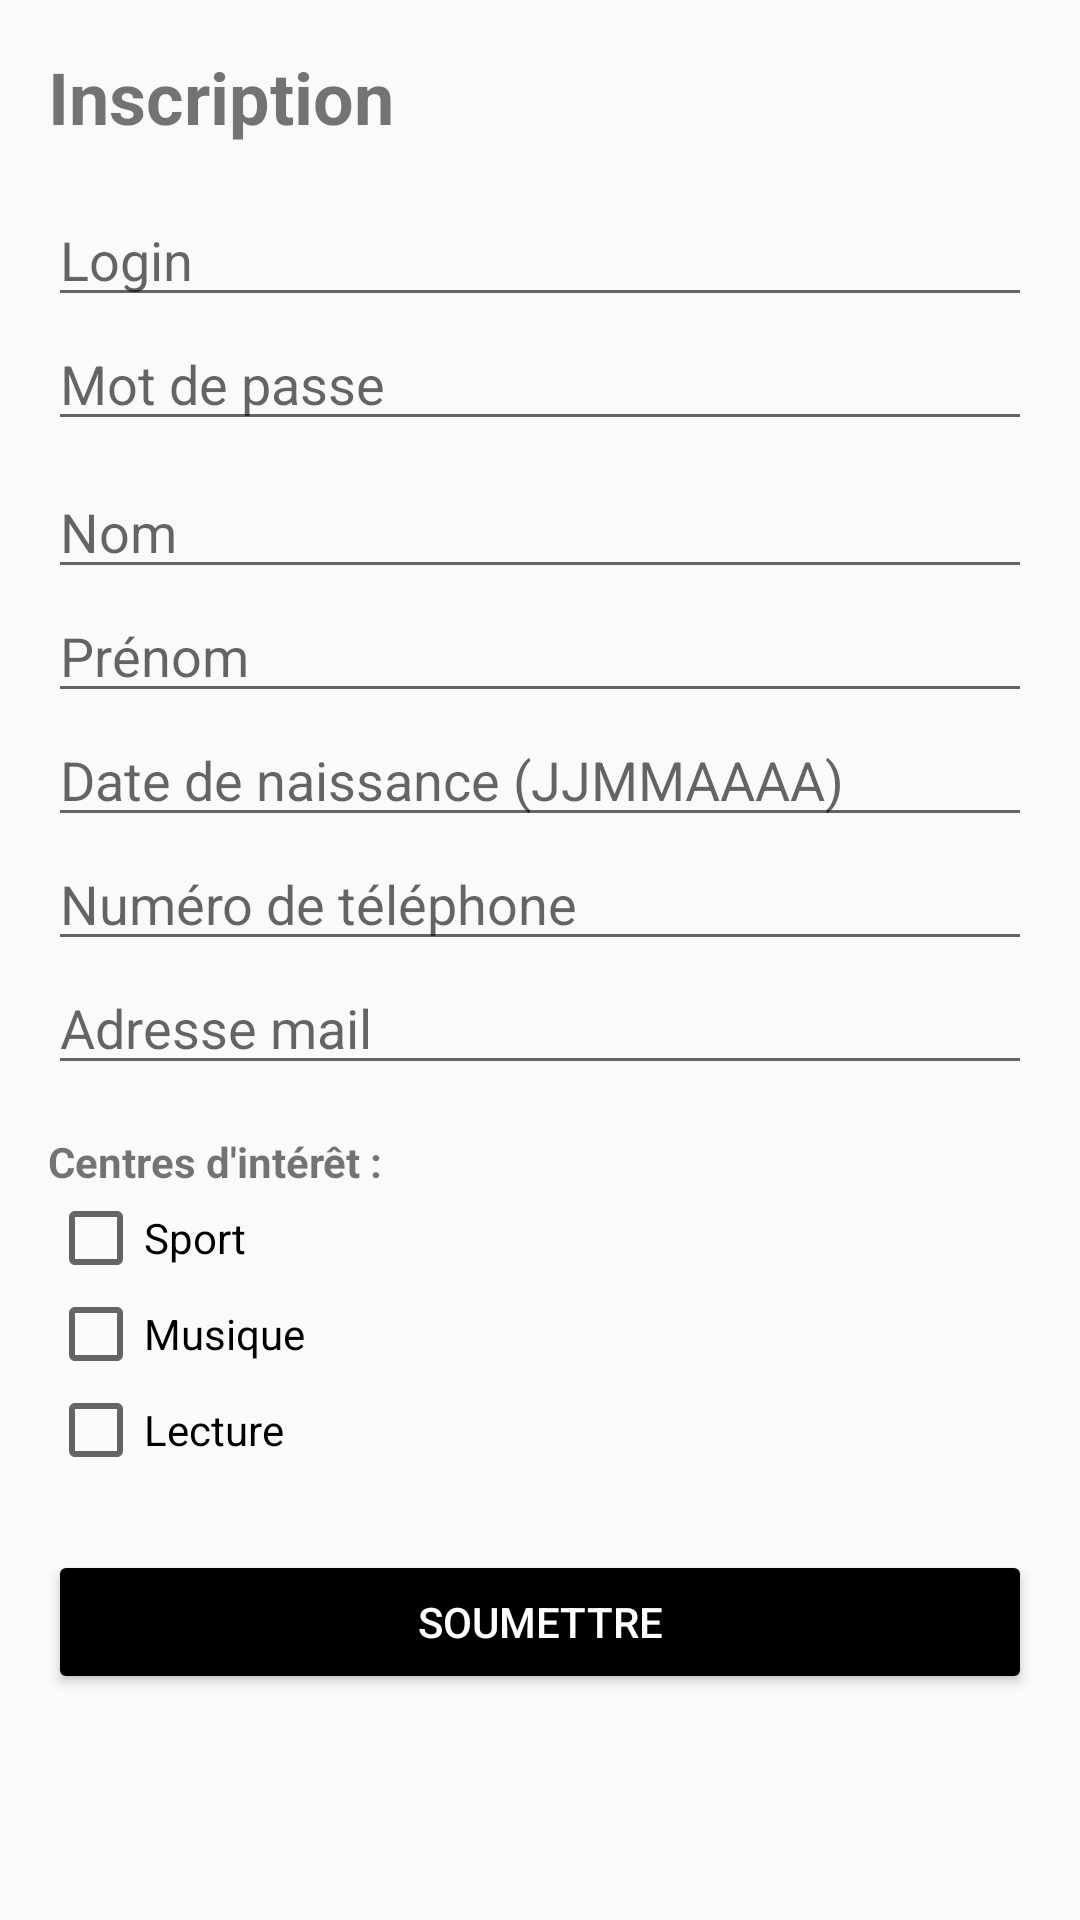

Here is an Android app screen rendered from its layout file. Give the layout XML and the strings, colors and styles it references.
<!-- AndroidManifest.xml: application theme Theme.AppCompat.Light.DarkActionBar -->
<!-- res/layout/fragment_inscription.xml -->
<?xml version="1.0" encoding="utf-8"?>
<ScrollView xmlns:android="http://schemas.android.com/apk/res/android"
    android:layout_width="match_parent"
    android:layout_height="match_parent"
    android:padding="16dp">

    <LinearLayout
        android:layout_width="match_parent"
        android:layout_height="wrap_content"
        android:orientation="vertical">

        <TextView
            android:layout_width="match_parent"
            android:layout_height="wrap_content"
            android:text="Inscription"
            android:textSize="24sp"
            android:textStyle="bold"
            android:paddingBottom="16dp" />

        <EditText
            android:id="@+id/etLogin"
            android:layout_width="match_parent"
            android:layout_height="wrap_content"
            android:hint="Login"
            android:inputType="text" />

        <EditText
            android:id="@+id/etPassword"
            android:layout_width="match_parent"
            android:layout_height="wrap_content"
            android:hint="Mot de passe"
            android:inputType="textPassword" />

        <EditText
            android:id="@+id/etNom"
            android:layout_width="match_parent"
            android:layout_height="wrap_content"
            android:hint="Nom"
            android:layout_marginTop="8dp" />

        <EditText
            android:id="@+id/etPrenom"
            android:layout_width="match_parent"
            android:layout_height="wrap_content"
            android:hint="Prénom" />

        <EditText
            android:id="@+id/etDob"
            android:layout_width="match_parent"
            android:layout_height="wrap_content"
            android:hint="Date de naissance (JJMMAAAA)"
            android:inputType="number" />

        <EditText
            android:id="@+id/etPhone"
            android:layout_width="match_parent"
            android:layout_height="wrap_content"
            android:hint="Numéro de téléphone"
            android:inputType="phone" />

        <EditText
            android:id="@+id/etEmail"
            android:layout_width="match_parent"
            android:layout_height="wrap_content"
            android:hint="Adresse mail"
            android:inputType="textEmailAddress" />

        <TextView
            android:layout_width="wrap_content"
            android:layout_height="wrap_content"
            android:text="Centres d'intérêt :"
            android:textStyle="bold"
            android:layout_marginTop="16dp" />

        <CheckBox
            android:id="@+id/cbSport"
            android:layout_width="wrap_content"
            android:layout_height="wrap_content"
            android:text="Sport" />

        <CheckBox
            android:id="@+id/cbMusic"
            android:layout_width="wrap_content"
            android:layout_height="wrap_content"
            android:text="Musique" />

        <CheckBox
            android:id="@+id/cbLecture"
            android:layout_width="wrap_content"
            android:layout_height="wrap_content"
            android:text="Lecture" />

        <Button
            android:id="@+id/btnSubmit"
            android:layout_width="match_parent"
            android:layout_height="wrap_content"
            android:text="Soumettre"
            android:layout_marginTop="24dp"
            android:backgroundTint="@color/black"
            android:textColor="@color/white" />

    </LinearLayout>
</ScrollView>
<!-- resources referenced by this layout -->
<resources>

  <!-- not gathered from this repository: default colours our renderer supplied (Android Studio template values) -->
  <color name="black">#FF000000</color>
  <color name="white">#FFFFFFFF</color>
</resources>
